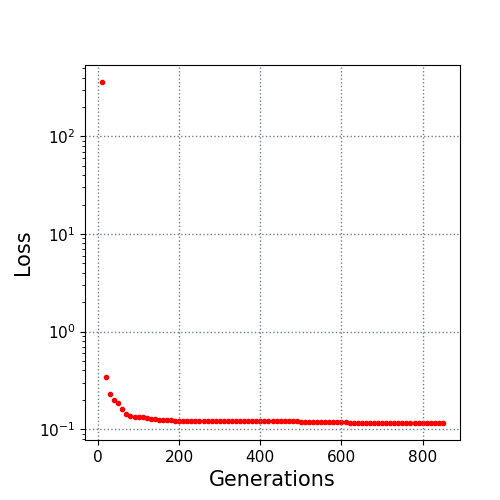

Values plotted in this chart, from the file beside it:
10.0, 360.684784
20.0, 0.3429
30.0, 0.2285
40.0, 0.1986
50.0, 0.1848
60.0, 0.1599
70.0, 0.1416
80.0, 0.1365
90.0, 0.1342
100.0, 0.1326
110.0, 0.1319
120.0, 0.1311
130.0, 0.1281
140.0, 0.1281
150.0, 0.1257
160.0, 0.1257
170.0, 0.125
180.0, 0.1243
190.0, 0.1227
200.0, 0.1224
210.0, 0.122
220.0, 0.122
230.0, 0.1216
240.0, 0.1215
250.0, 0.1214
260.0, 0.1212
270.0, 0.1209
280.0, 0.1209
290.0, 0.1209
300.0, 0.1209
310.0, 0.1209
320.0, 0.1209
330.0, 0.1209
340.0, 0.1206
350.0, 0.1206
360.0, 0.1206
370.0, 0.1206
380.0, 0.1201
390.0, 0.1201
400.0, 0.1201
410.0, 0.1201
420.0, 0.1201
430.0, 0.1201
440.0, 0.1201
450.0, 0.1201
460.0, 0.1201
470.0, 0.1201
480.0, 0.1201
490.0, 0.12
500.0, 0.12
510.0, 0.12
520.0, 0.12
530.0, 0.1199
540.0, 0.1194
550.0, 0.1185
560.0, 0.1175
570.0, 0.1175
580.0, 0.1175
590.0, 0.1175
600.0, 0.1175
610.0, 0.1175
... 24 more rows
